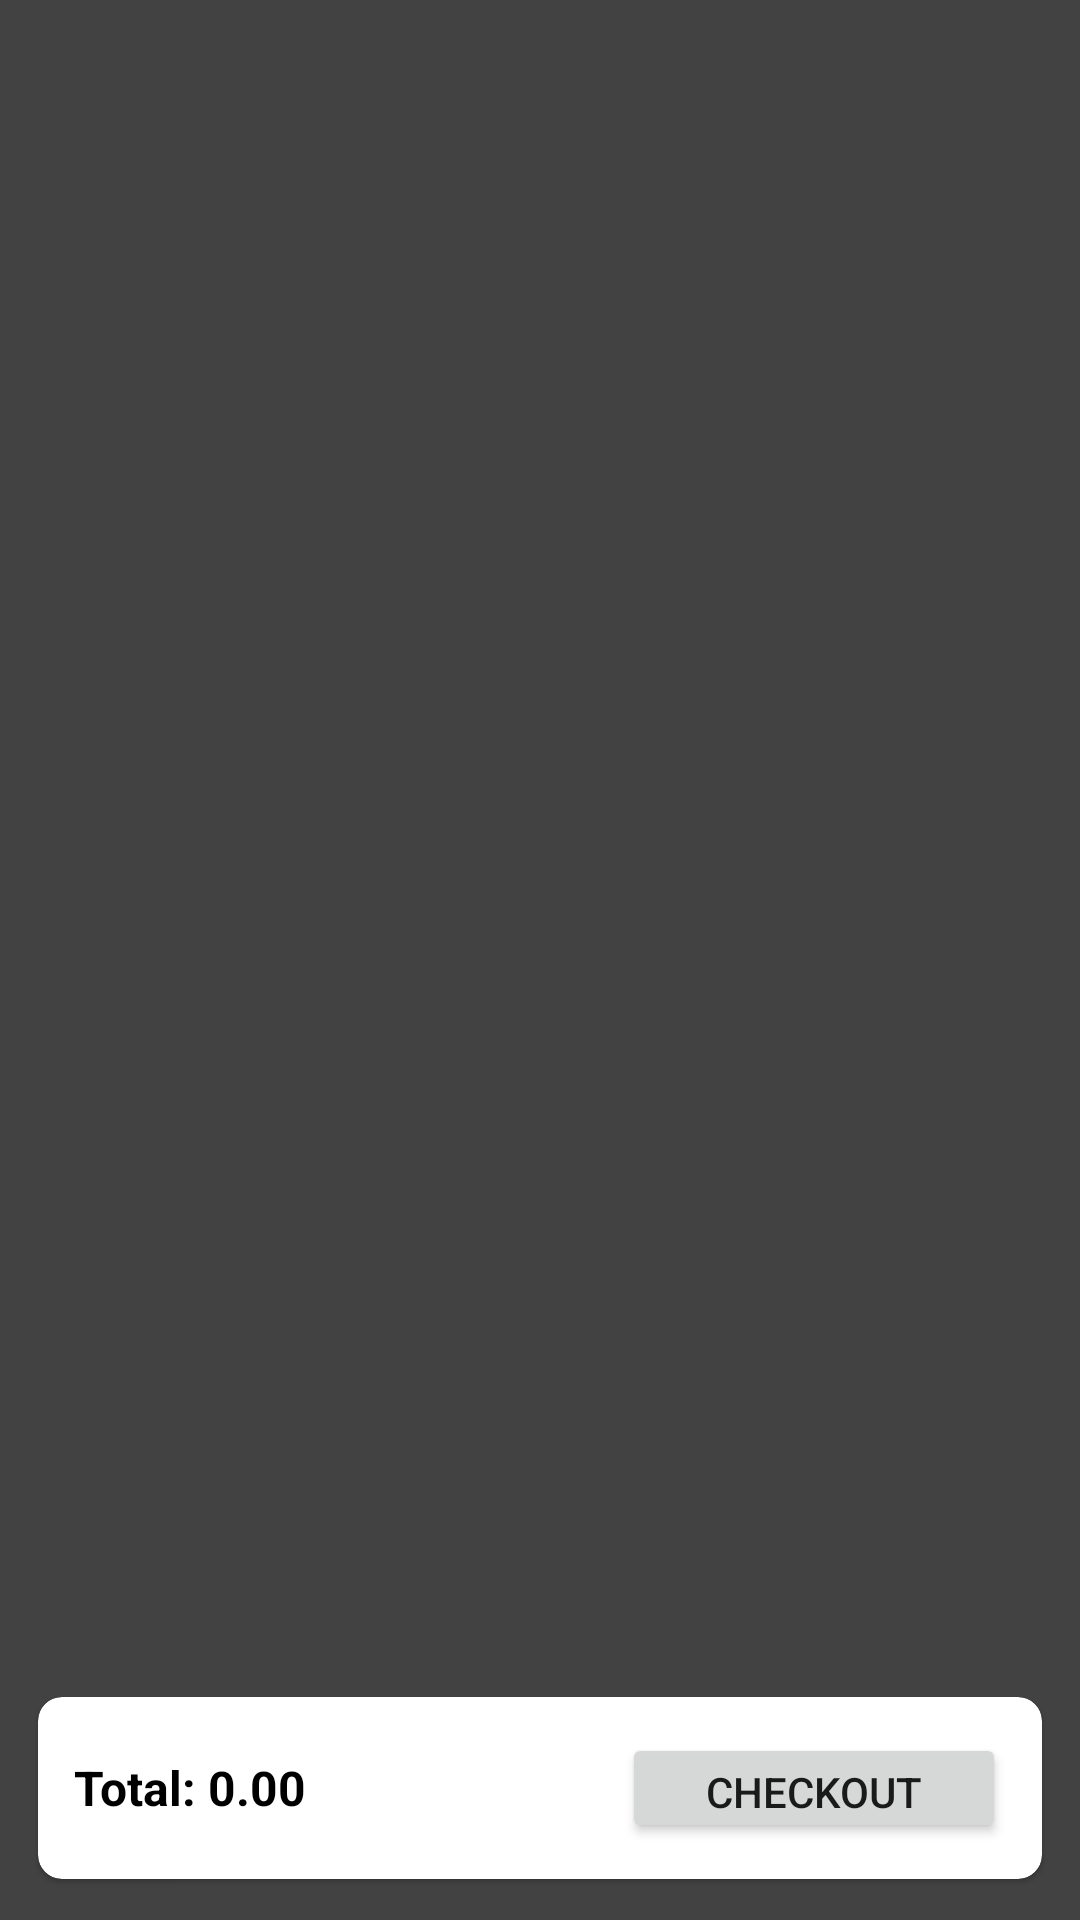

Android layout source for this screen:
<!-- AndroidManifest.xml: application theme Theme.GalleryCart -->
<!-- res/layout/activity_cart.xml -->
<?xml version="1.0" encoding="utf-8"?>
<androidx.coordinatorlayout.widget.CoordinatorLayout xmlns:android="http://schemas.android.com/apk/res/android"
    xmlns:app="http://schemas.android.com/apk/res-auto"
    android:id="@+id/cart_root"
    android:background="@color/cardview_dark_background"
    android:layout_width="match_parent"
    android:layout_height="match_parent">

    <androidx.recyclerview.widget.RecyclerView
        android:id="@+id/rvCartItems"
        android:layout_width="match_parent"
        android:layout_height="match_parent"
        android:padding="8dp"
        android:clipToPadding="false"
        android:paddingBottom="88dp" />

    <androidx.cardview.widget.CardView
        android:id="@+id/bottom_card"
        android:layout_width="match_parent"
        android:layout_height="72dp"
        android:layout_gravity="bottom"
        android:layout_margin="8dp"
        app:cardElevation="1dp"
        app:cardCornerRadius="8dp"
        app:cardUseCompatPadding="true">

        <LinearLayout
            android:id="@+id/checkout_row"
            android:layout_width="match_parent"
            android:layout_height="match_parent"
            android:orientation="horizontal"
            android:padding="12dp"
            android:gravity="center_vertical">

            <TextView
                android:id="@+id/tvCartTotal"
                android:layout_width="0dp"
                android:layout_height="wrap_content"
                android:layout_weight="1"
                android:text="Total: 0.00"
                android:textColor="@color/black"
                android:textSize="16sp"
                android:textStyle="bold" />

            <Button
                android:id="@+id/btnCheckout"
                android:width="128dp"
                android:height="48dp"
                android:layout_width="wrap_content"
                android:layout_height="wrap_content"
                android:text="Checkout"/>
        </LinearLayout>
    </androidx.cardview.widget.CardView>
</androidx.coordinatorlayout.widget.CoordinatorLayout>
<!-- resources referenced by this layout -->
<resources>
  <color name="black">#FF000000</color>
  <style name="Theme.GalleryCart" parent="Base.Theme.GalleryCart" />
  <style name="Base.Theme.GalleryCart" parent="Theme.Material3.DayNight.NoActionBar">
          <item name="colorPrimary">@color/primary_color</item>
          <item name="colorPrimaryDark">@color/primary_dark</item>
          <item name="colorAccent">@color/accent_color</item>
          <item name="android:statusBarColor">@color/background_color</item>
          <item name="android:windowLightStatusBar">true</item>
          <item name="android:textColorPrimary">@color/text_primary</item>
          <item name="android:textColorSecondary">@color/text_secondary</item>
          <item name="android:textColorHint">@color/text_hint</item>
      </style>
  <color name="primary_color">#6B4EFF</color>
  <color name="primary_dark">#5438DC</color>
  <color name="accent_color">#FF6B9D</color>
  <color name="background_color">#FAFBFC</color>
  <color name="text_primary">#1A1A1A</color>
  <color name="text_secondary">#6B6B6B</color>
  <color name="text_hint">#9E9E9E</color>
</resources>
